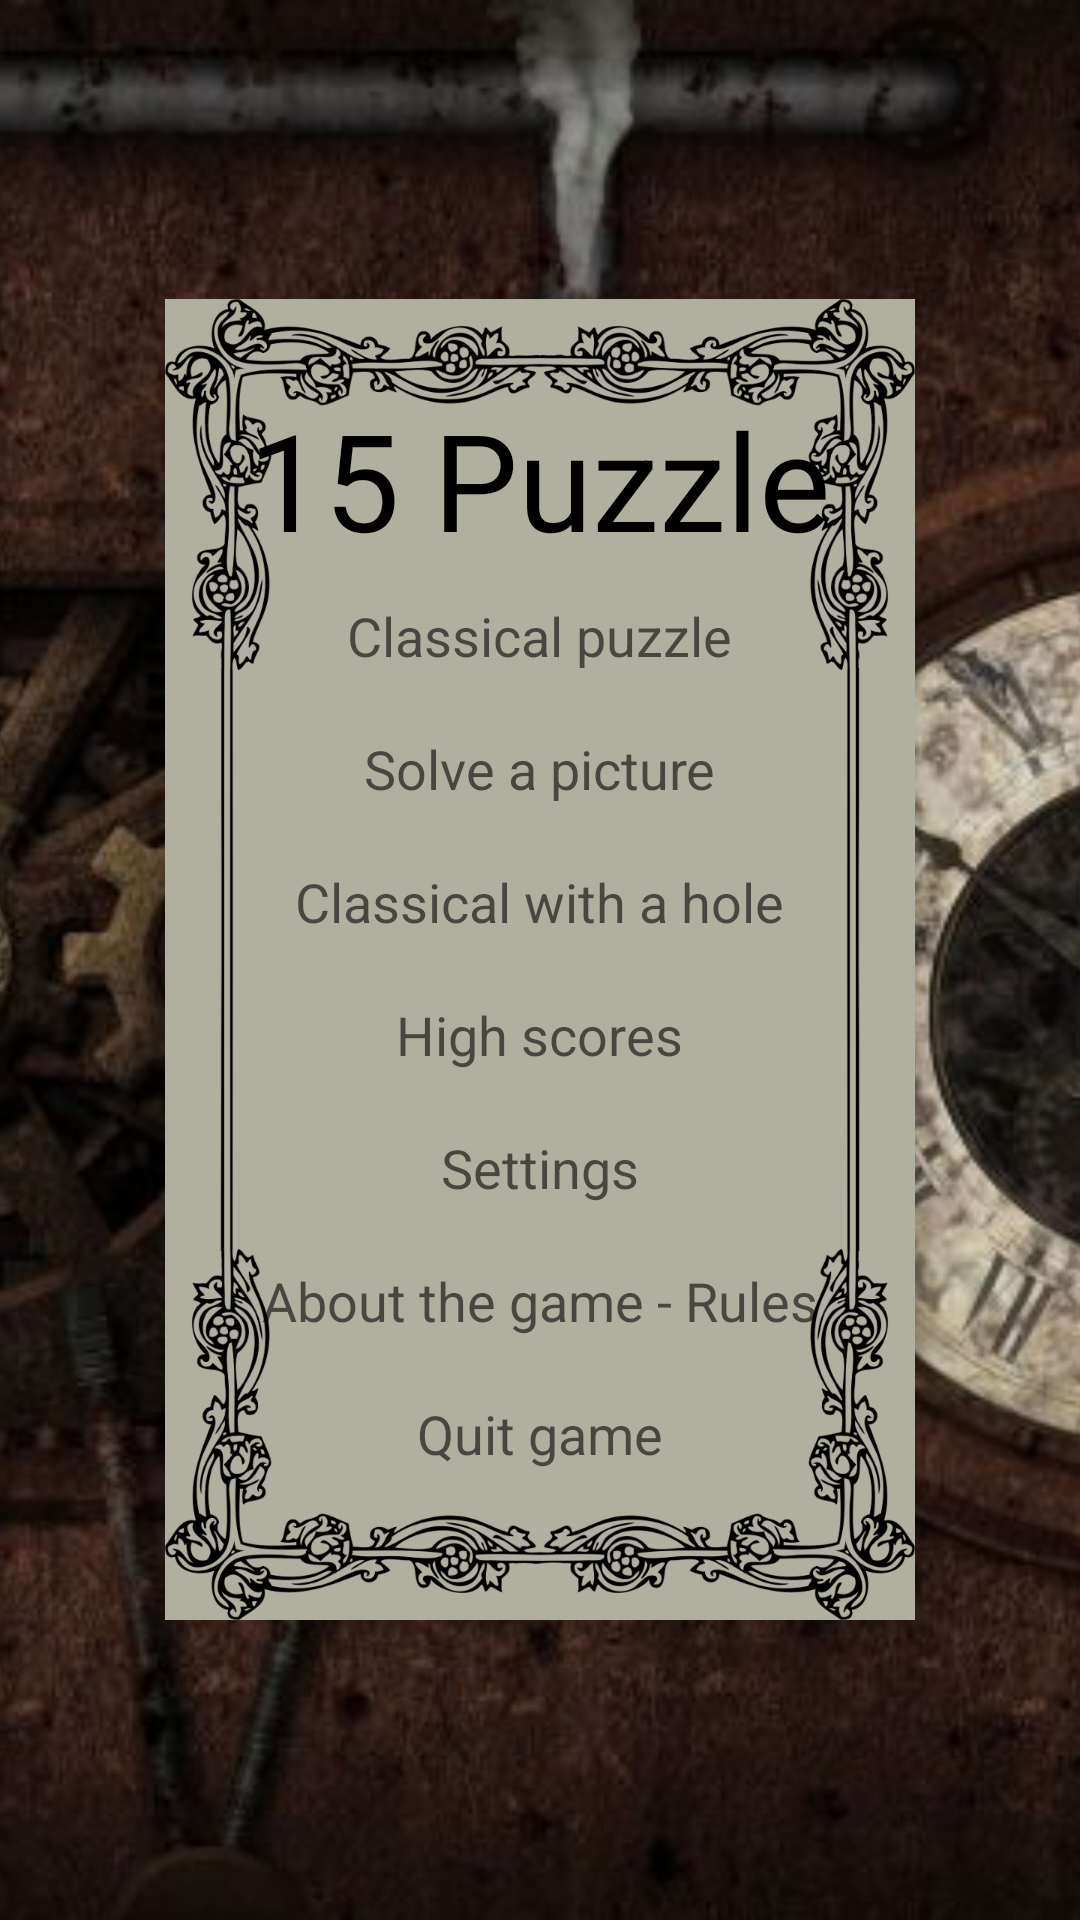

Layout XML and referenced resources for this Android screen:
<!-- AndroidManifest.xml: application theme AppTheme -->
<!-- res/layout/activity_main.xml -->
<?xml version="1.0" encoding="utf-8"?>
<RelativeLayout xmlns:android="http://schemas.android.com/apk/res/android"
    xmlns:tools="http://schemas.android.com/tools"
    android:id="@+id/activity_main"
    android:layout_width="match_parent"
    android:layout_height="match_parent"
    tools:context="com.example.sanya.puzzle15.MainActivity">

    <ImageView
        style="@style/startbackground"
        android:contentDescription="@string/background"
        android:id="@+id/image_startbackground"
        android:src="@drawable/bg_sp" />

    <LinearLayout
        style="@style/splashscreen"
        android:id="@+id/layout_splashscreen"
        android:background="@drawable/vic_background_frame">

        <TextView
            android:layout_width="wrap_content"
            android:layout_height="wrap_content"
            android:id="@+id/textview_gametitle"
            style="@style/gametitle"
            android:text="@string/puzzle15"/>

        <TextView
            style="@style/gamebuttons"
            android:id="@+id/button_startclassical"
            android:text="@string/classical"/>

        <TextView
            style="@style/gamebuttons"
            android:id="@+id/button_startpicture"
            android:text="@string/solveapicture"/>

        <TextView
            style="@style/gamebuttons"
            android:id="@+id/button_starthole"
            android:text="@string/classicalwithholes"/>

        <TextView
            android:id="@+id/button_highscores"
            style="@style/gamebuttons"
            android:text="@string/highscores"/>

        <TextView
            style="@style/gamebuttons"
            android:id="@+id/button_settings"
            android:text="@string/settings"/>

        <TextView
            android:id="@+id/button_rules"
            style="@style/gamebuttons"
            android:text="@string/about"/>

        <TextView
            android:id="@+id/button_quitgame"
            android:layout_marginBottom="@dimen/double_margin"
            style="@style/gamebuttons"
            android:text="@string/quitgame"/>

    </LinearLayout>

</RelativeLayout>
<!-- resources referenced by this layout -->
<resources>
  <dimen name="double_margin">40dp</dimen>
  <!-- drawable bg_sp: jpg bitmap (drawable, 51680 bytes) -->
  <!-- drawable vic_background_frame (drawable) -->
  <?xml version="1.0" encoding="utf-8"?>
  <layer-list
      xmlns:android="http://schemas.android.com/apk/res/android" >
      <item
          android:drawable="@drawable/whiterectangle" />
      <item
          android:drawable="@drawable/victorian_style_frame_112" />
  </layer-list>
  <string name="about">About the game - Rules</string>
  <string name="background">background</string>
  <string name="classical">Classical puzzle</string>
  <string name="classicalwithholes">Classical with a hole</string>
  <string name="highscores">High scores</string>
  <string name="puzzle15">15 Puzzle</string>
  <string name="quitgame">Quit game</string>
  <string name="settings">Settings</string>
  <string name="solveapicture">Solve a picture</string>
  <style name="gamebuttons">
          <item name="android:layout_width">wrap_content</item>
          <item name="android:layout_height">wrap_content</item>
          <item name="android:layout_gravity">center_horizontal</item>
          <item name="android:padding">@dimen/buttonpadding</item>
          <item name="android:textAppearance">@style/TextAppearance.AppCompat.Medium</item>
      </style>
  <style name="gametitle">
          <item name="android:layout_marginTop">@dimen/gametitle_topmargin</item>
          <item name="android:layout_width">wrap_content</item>
          <item name="android:layout_gravity">center_horizontal</item>
          <item name="android:layout_height">wrap_content</item>
          <item name="android:textColor">@android:color/black</item>
          <item name="android:textSize">@dimen/gametitle_fontsize</item>
      </style>
  <style name="splashscreen">
          <item name="android:layout_width">wrap_content</item>
          <item name="android:layout_height">wrap_content</item>
          <item name="android:orientation">vertical</item>
          <item name="android:elevation">@dimen/elevation</item>
          <item name="android:layout_centerInParent">true</item>
      </style>
  <style name="startbackground">
          <item name="android:layout_width">match_parent</item>
          <item name="android:layout_height">match_parent</item>
          <item name="android:scaleType">centerCrop</item>
      </style>
  <style name="AppTheme" parent="Theme.AppCompat.DayNight.NoActionBar">
          
          <item name="colorPrimary">@color/colorPrimary</item>
          <item name="colorPrimaryDark">@color/colorPrimaryDark</item>
          <item name="colorAccent">@android:color/black</item>
          <item name="android:windowTranslucentStatus">true</item>
      </style>
  <!-- drawable whiterectangle (drawable) -->
  <?xml version="1.0" encoding="utf-8"?>
  <shape xmlns:android="http://schemas.android.com/apk/res/android"
      android:shape="rectangle">
      <size
          android:width="20dp"
          android:height="20dp" />
      <solid android:color="@color/dirtywhite" />
  </shape>
  <dimen name="buttonpadding">10dp</dimen>
  <dimen name="gametitle_topmargin">30dp</dimen>
  <dimen name="gametitle_fontsize">45sp</dimen>
  <dimen name="elevation">8dp</dimen>
  <color name="colorPrimary">#f44336</color>
  <color name="colorPrimaryDark">#303F9F</color>
  <color name="dirtywhite">#b1afa0</color>
</resources>
